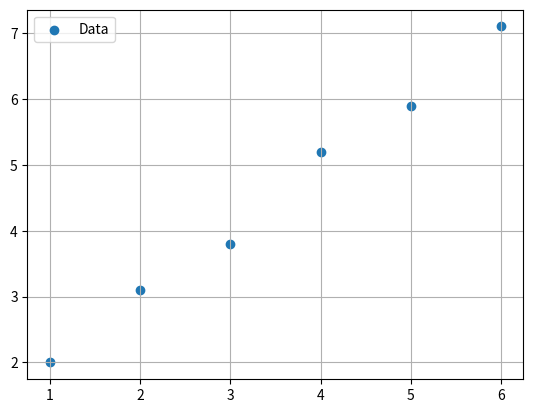

Recreate this plot in Python.
import numpy as np
import matplotlib.pyplot as plt


# Data (x_i, y_i)
data = [
    [1.0, 2.0],
    [2.0, 3.1],
    [3.0, 3.8],
    [4.0, 5.2],
    [5.0, 5.9],
    [6.0, 7.1],
]
data = np.array(data)

# Building A and b
A = [
    [1.0, x]
    for x in data[:, 0]
]
b = data[:, 1]

# Using pseudo-inverse
w = np.linalg.pinv(A) @ b
    
# Plot linear regression
xs = np.linspace(0, 7, 100)
ys = [w[0] + w[1] * x for x in xs]

# Plot data
plt.scatter(data[:, 0], data[:, 1], label='Data')
#plt.plot(xs, ys, label='Linear regression', color="orange")
plt.legend()
plt.grid()
plt.show()
